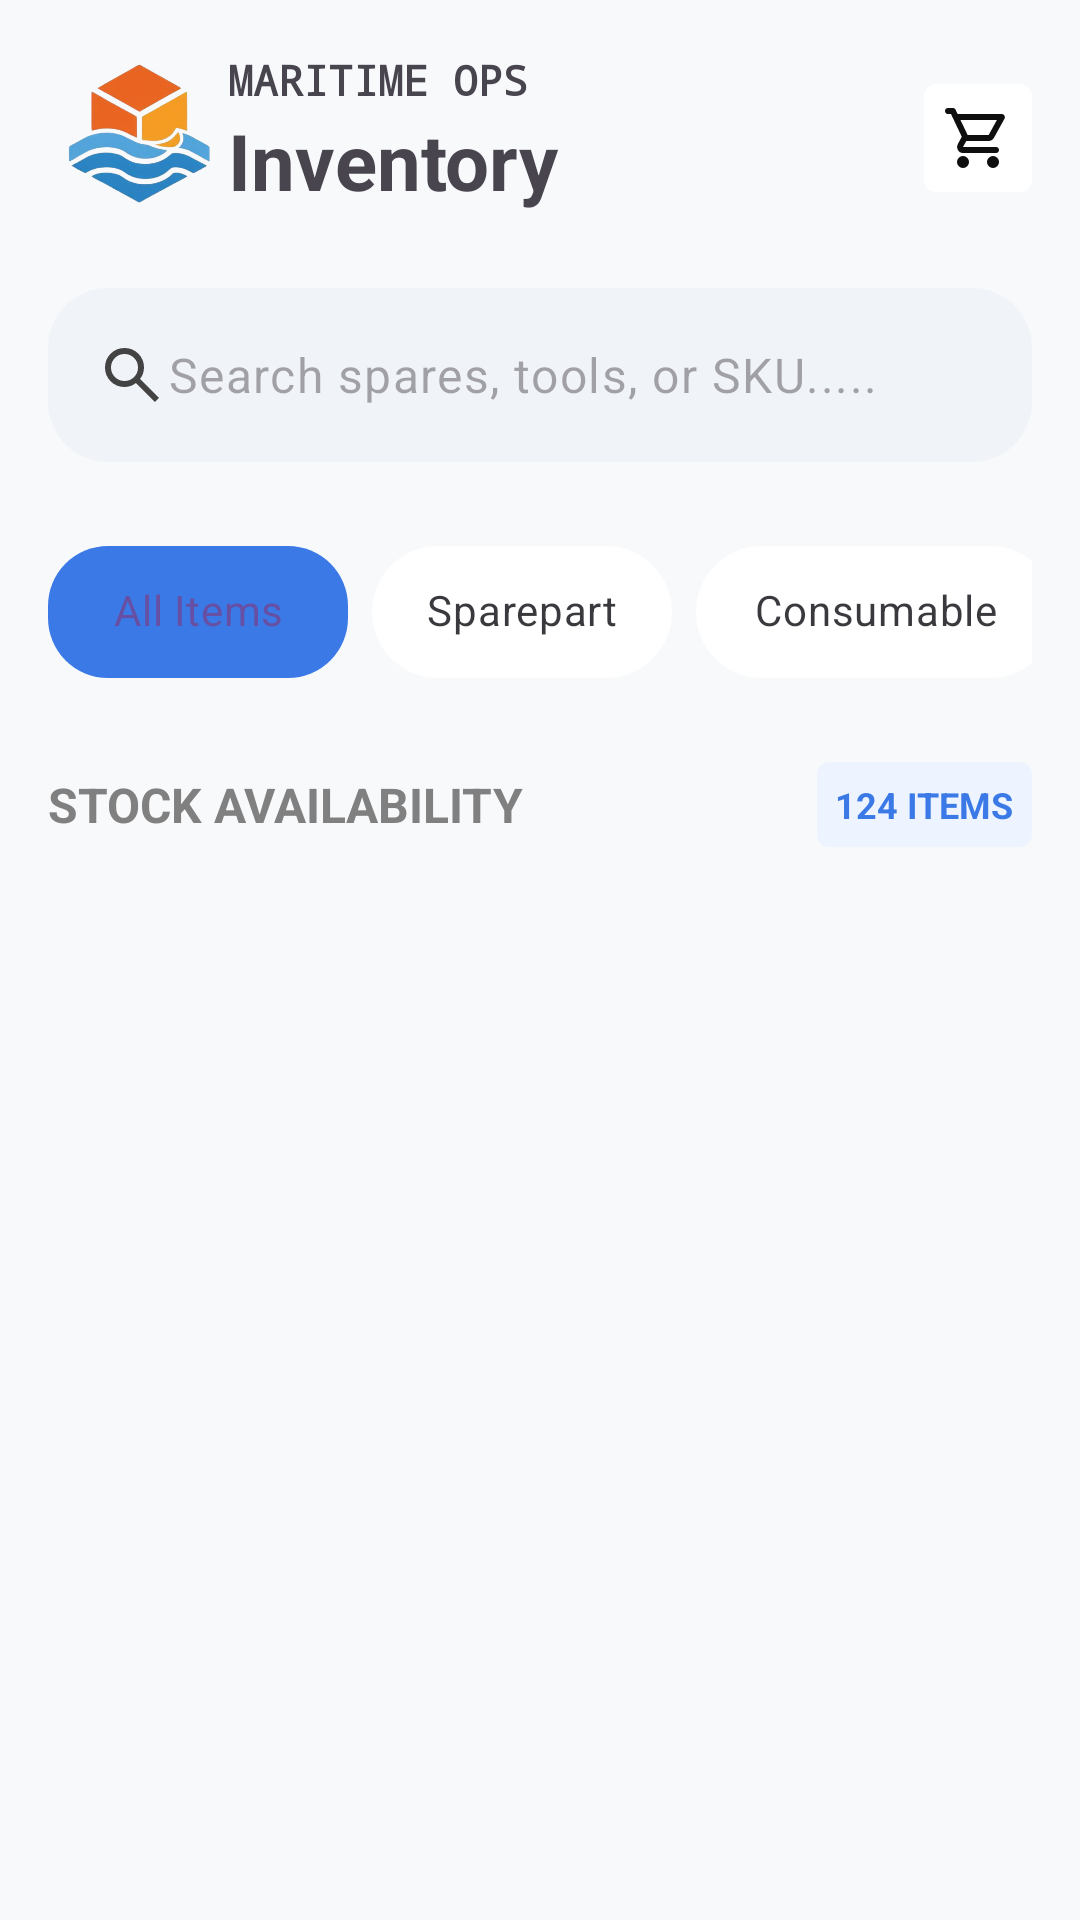

This screen was rendered from an Android layout file. Write that file and the resources it references.
<!-- AndroidManifest.xml: application theme Theme.DockFlowApp -->
<!-- res/layout/fragment_inventory.xml -->
<?xml version="1.0" encoding="utf-8"?>
<androidx.core.widget.NestedScrollView xmlns:android="http://schemas.android.com/apk/res/android"
    xmlns:tools="http://schemas.android.com/tools"
    android:layout_width="match_parent"
    android:layout_height="match_parent"
    xmlns:app="http://schemas.android.com/apk/res-auto"
    tools:context=".inventoryFragment">

    <LinearLayout
        android:layout_margin="16dp"
        android:layout_width="match_parent"
        android:layout_height="wrap_content"
        android:orientation="vertical">

        <LinearLayout
            android:layout_width="match_parent"
            android:layout_height="wrap_content"
            android:orientation="horizontal"
            >

            <LinearLayout
                android:layout_gravity="center_vertical"
                android:gravity="center_vertical"
                android:layout_width="wrap_content"
                android:layout_height="wrap_content"

                android:orientation="horizontal"
                >
                <ImageView
                    android:layout_width="60dp"
                    android:layout_height="60dp"
                    android:src="@drawable/logo_mentahan"/>
                <LinearLayout
                    android:layout_width="wrap_content"
                    android:layout_height="wrap_content"
                    android:orientation="vertical">
                    <TextView
                        android:layout_marginTop="-4dp"
                        android:layout_width="wrap_content"
                        android:layout_height="wrap_content"
                        android:fontFamily="monospace"
                        android:text="MARITIME OPS"
                        android:textStyle="bold"
                        />

                    <TextView
                        android:layout_width="wrap_content"
                        android:layout_height="wrap_content"
                        android:text="Inventory"
                        android:textStyle="bold"
                        android:textSize="26sp"
                        />

                </LinearLayout>
            </LinearLayout>

            <Space
                android:layout_width="0dp"
                android:layout_height="0dp"
                android:layout_weight="1"/>
            <androidx.cardview.widget.CardView
                android:layout_gravity="center_vertical"
                android:background="@color/white"
                android:backgroundTint="@color/white"
                app:cardElevation="0dp"
                app:cardCornerRadius="4dp"
                android:layout_width="wrap_content"
                android:layout_height="wrap_content"
                >
                <ImageButton
                    android:id="@+id/btnCart"
                    android:layout_margin="6dp"
                    android:background="@color/white"
                    android:layout_width="wrap_content"
                    android:layout_height="wrap_content"
                    android:src="@drawable/shopping_cart_24dp_100f0f_fill0_wght400_grad0_opsz24"/>
            </androidx.cardview.widget.CardView>
        </LinearLayout>

        <com.google.android.material.textfield.TextInputLayout
            android:layout_marginTop="20dp"
            android:layout_width="match_parent"
            app:boxCornerRadiusTopEnd="20dp"
            app:boxCornerRadiusTopStart="20dp"
            app:boxCornerRadiusBottomEnd="20dp"
            app:boxCornerRadiusBottomStart="20dp"
            app:boxStrokeWidth="0dp"
            app:boxBackgroundColor="#F0F3F8"
            app:hintEnabled="false"
            android:layout_height="wrap_content"
            >
            <com.google.android.material.textfield.TextInputEditText
                android:id="@+id/tvSearch"
                android:singleLine="true"
                android:layout_width="match_parent"
                android:layout_height="wrap_content"
                android:hint="Search spares, tools, or SKU....."
                android:drawableStart="@drawable/search_24dp_434343_fill0_wght400_grad0_opsz24"/>
        </com.google.android.material.textfield.TextInputLayout>

        <HorizontalScrollView
            android:layout_width="match_parent"
            android:layout_height="wrap_content"
            android:scrollbars="none">
            <com.google.android.material.chip.ChipGroup
                android:id="@+id/cFilter"
                android:layout_width="match_parent"
                android:layout_marginTop="20dp"
                android:layout_height="wrap_content"
                app:singleSelection="true"
                app:singleLine="true"
                app:selectionRequired="true"
                app:checkedChip="@id/cAll"
                >
                <com.google.android.material.chip.Chip
                    style="@style/Widget.MaterialComponents.Chip.Choice"
                    app:chipCornerRadius="20dp"
                    android:id="@+id/cAll"
                    android:textAlignment="center"
                    android:layout_width="100dp"
                    android:layout_height="60dp"
                    app:chipBackgroundColor="@color/state_chip_bg"
                    android:textColor="@color/state_chip_text"
                    app:rippleColor="@null"
                    app:chipStrokeWidth="0dp"
                    android:text="All Items"/>
                <com.google.android.material.chip.Chip
                    style="@style/Widget.MaterialComponents.Chip.Choice"
                    android:id="@+id/cSparepart"
                    android:textAlignment="center"
                    android:layout_width="100dp"
                    android:layout_height="60dp"
                    app:chipBackgroundColor="@color/state_chip_bg"
                    android:textColor="@color/state_chip_text"
                    app:rippleColor="@null"
                    app:chipStrokeWidth="0dp"
                    android:text="Sparepart"/>
                <com.google.android.material.chip.Chip
                    style="@style/Widget.MaterialComponents.Chip.Choice"
                    android:id="@+id/cConsumable"
                    android:textAlignment="center"
                    android:layout_width="120dp"
                    android:layout_height="60dp"
                    app:chipBackgroundColor="@color/state_chip_bg"
                    android:textColor="@color/state_chip_text"
                    app:rippleColor="@null"
                    app:chipStrokeWidth="0dp"
                    android:text="Consumable"/>
                <com.google.android.material.chip.Chip
                    style="@style/Widget.MaterialComponents.Chip.Choice"
                    android:id="@+id/cSafety"
                    android:textAlignment="center"
                    android:layout_width="100dp"
                    android:layout_height="60dp"
                    app:chipBackgroundColor="@color/state_chip_bg"
                    android:textColor="@color/state_chip_text"
                    app:rippleColor="@null"
                    app:chipStrokeWidth="0dp"
                    android:text="Safety"/>
                <com.google.android.material.chip.Chip
                    style="@style/Widget.MaterialComponents.Chip.Choice"
                    android:id="@+id/cTools"
                    android:textAlignment="center"
                    android:layout_width="100dp"
                    android:layout_height="60dp"
                    app:chipBackgroundColor="@color/state_chip_bg"
                    android:textColor="@color/state_chip_text"
                    app:rippleColor="@null"
                    app:chipStrokeWidth="0dp"
                    android:text="Tools"/>
            </com.google.android.material.chip.ChipGroup>
        </HorizontalScrollView>

        <LinearLayout
            android:layout_marginTop="20dp"
            android:layout_width="match_parent"
            android:layout_height="wrap_content"
            android:orientation="horizontal">

            <TextView
                android:layout_width="wrap_content"
                android:layout_height="wrap_content"
                android:gravity="center_vertical"
                android:layout_gravity="center_vertical"
                android:text="STOCK AVAILABILITY"
                android:textColor="@color/light_gray"
                android:textSize="16sp"
                android:textStyle="bold" />

            <Space
                android:layout_width="0dp"
                android:layout_height="0dp"
                android:layout_weight="1"/>
            <androidx.cardview.widget.CardView
                android:layout_gravity="center_vertical"

                app:cardElevation="0dp"
                app:cardCornerRadius="4dp"
                android:backgroundTint="#EEF4FF"
                android:layout_width="wrap_content"
                android:layout_height="wrap_content">
                <TextView
                    android:layout_margin="6dp"
                    android:layout_width="wrap_content"
                    android:layout_height="wrap_content"
                    android:textColor="@color/blue"
                    android:text="124 ITEMS"
                    android:textStyle="bold"
                    android:textSize="12sp"
                    />
            </androidx.cardview.widget.CardView>
        </LinearLayout>

        <androidx.recyclerview.widget.RecyclerView
            android:layout_width="match_parent"
            android:layout_height="wrap_content"
            android:layout_marginBottom="100dp"
            android:id="@+id/rvItem"
            />

    </LinearLayout>

</androidx.core.widget.NestedScrollView>
<!-- resources referenced by this layout -->
<resources>
  <color name="blue">#3b79e6</color>
  <color name="light_gray">#808080</color>
  <color name="white">#FFFFFFFF</color>
  <!-- drawable logo_mentahan: png bitmap (drawable, 805369 bytes) -->
  <!-- drawable search_24dp_434343_fill0_wght400_grad0_opsz24 (drawable) -->
  <vector xmlns:android="http://schemas.android.com/apk/res/android"
      android:width="24dp"
      android:height="24dp"
      android:viewportWidth="960"
      android:viewportHeight="960">
    <path
        android:pathData="M784,840 L532,588q-30,24 -69,38t-83,14q-109,0 -184.5,-75.5T120,380q0,-109 75.5,-184.5T380,120q109,0 184.5,75.5T640,380q0,44 -14,83t-38,69l252,252 -56,56ZM380,560q75,0 127.5,-52.5T560,380q0,-75 -52.5,-127.5T380,200q-75,0 -127.5,52.5T200,380q0,75 52.5,127.5T380,560Z"
        android:fillColor="#434343"/>
  </vector>
  <!-- drawable shopping_cart_24dp_100f0f_fill0_wght400_grad0_opsz24 (drawable) -->
  <vector xmlns:android="http://schemas.android.com/apk/res/android"
      android:width="24dp"
      android:height="24dp"
      android:viewportWidth="960"
      android:viewportHeight="960">
    <path
        android:pathData="M280,880q-33,0 -56.5,-23.5T200,800q0,-33 23.5,-56.5T280,720q33,0 56.5,23.5T360,800q0,33 -23.5,56.5T280,880ZM680,880q-33,0 -56.5,-23.5T600,800q0,-33 23.5,-56.5T680,720q33,0 56.5,23.5T760,800q0,33 -23.5,56.5T680,880ZM246,240l96,200h280l110,-200L246,240ZM208,160h590q23,0 35,20.5t1,41.5L692,478q-11,20 -29.5,31T622,520L324,520l-44,80h440q17,0 28.5,11.5T760,640q0,17 -11.5,28.5T720,680L280,680q-45,0 -68,-39.5t-2,-78.5l54,-98 -144,-304L80,160q-17,0 -28.5,-11.5T40,120q0,-17 11.5,-28.5T80,80h65q11,0 21,6t15,17l27,57ZM342,440h280,-280Z"
        android:fillColor="#100f0f"/>
  </vector>
  <style name="Theme.DockFlowApp" parent="Base.Theme.DockFlowApp" />
  <style name="Base.Theme.DockFlowApp" parent="Theme.Material3.Light.NoActionBar">
          
          
          <item name="android:windowBackground">@color/background_color</item>
      </style>
  <color name="background_color">#f7f9fb</color>
</resources>
